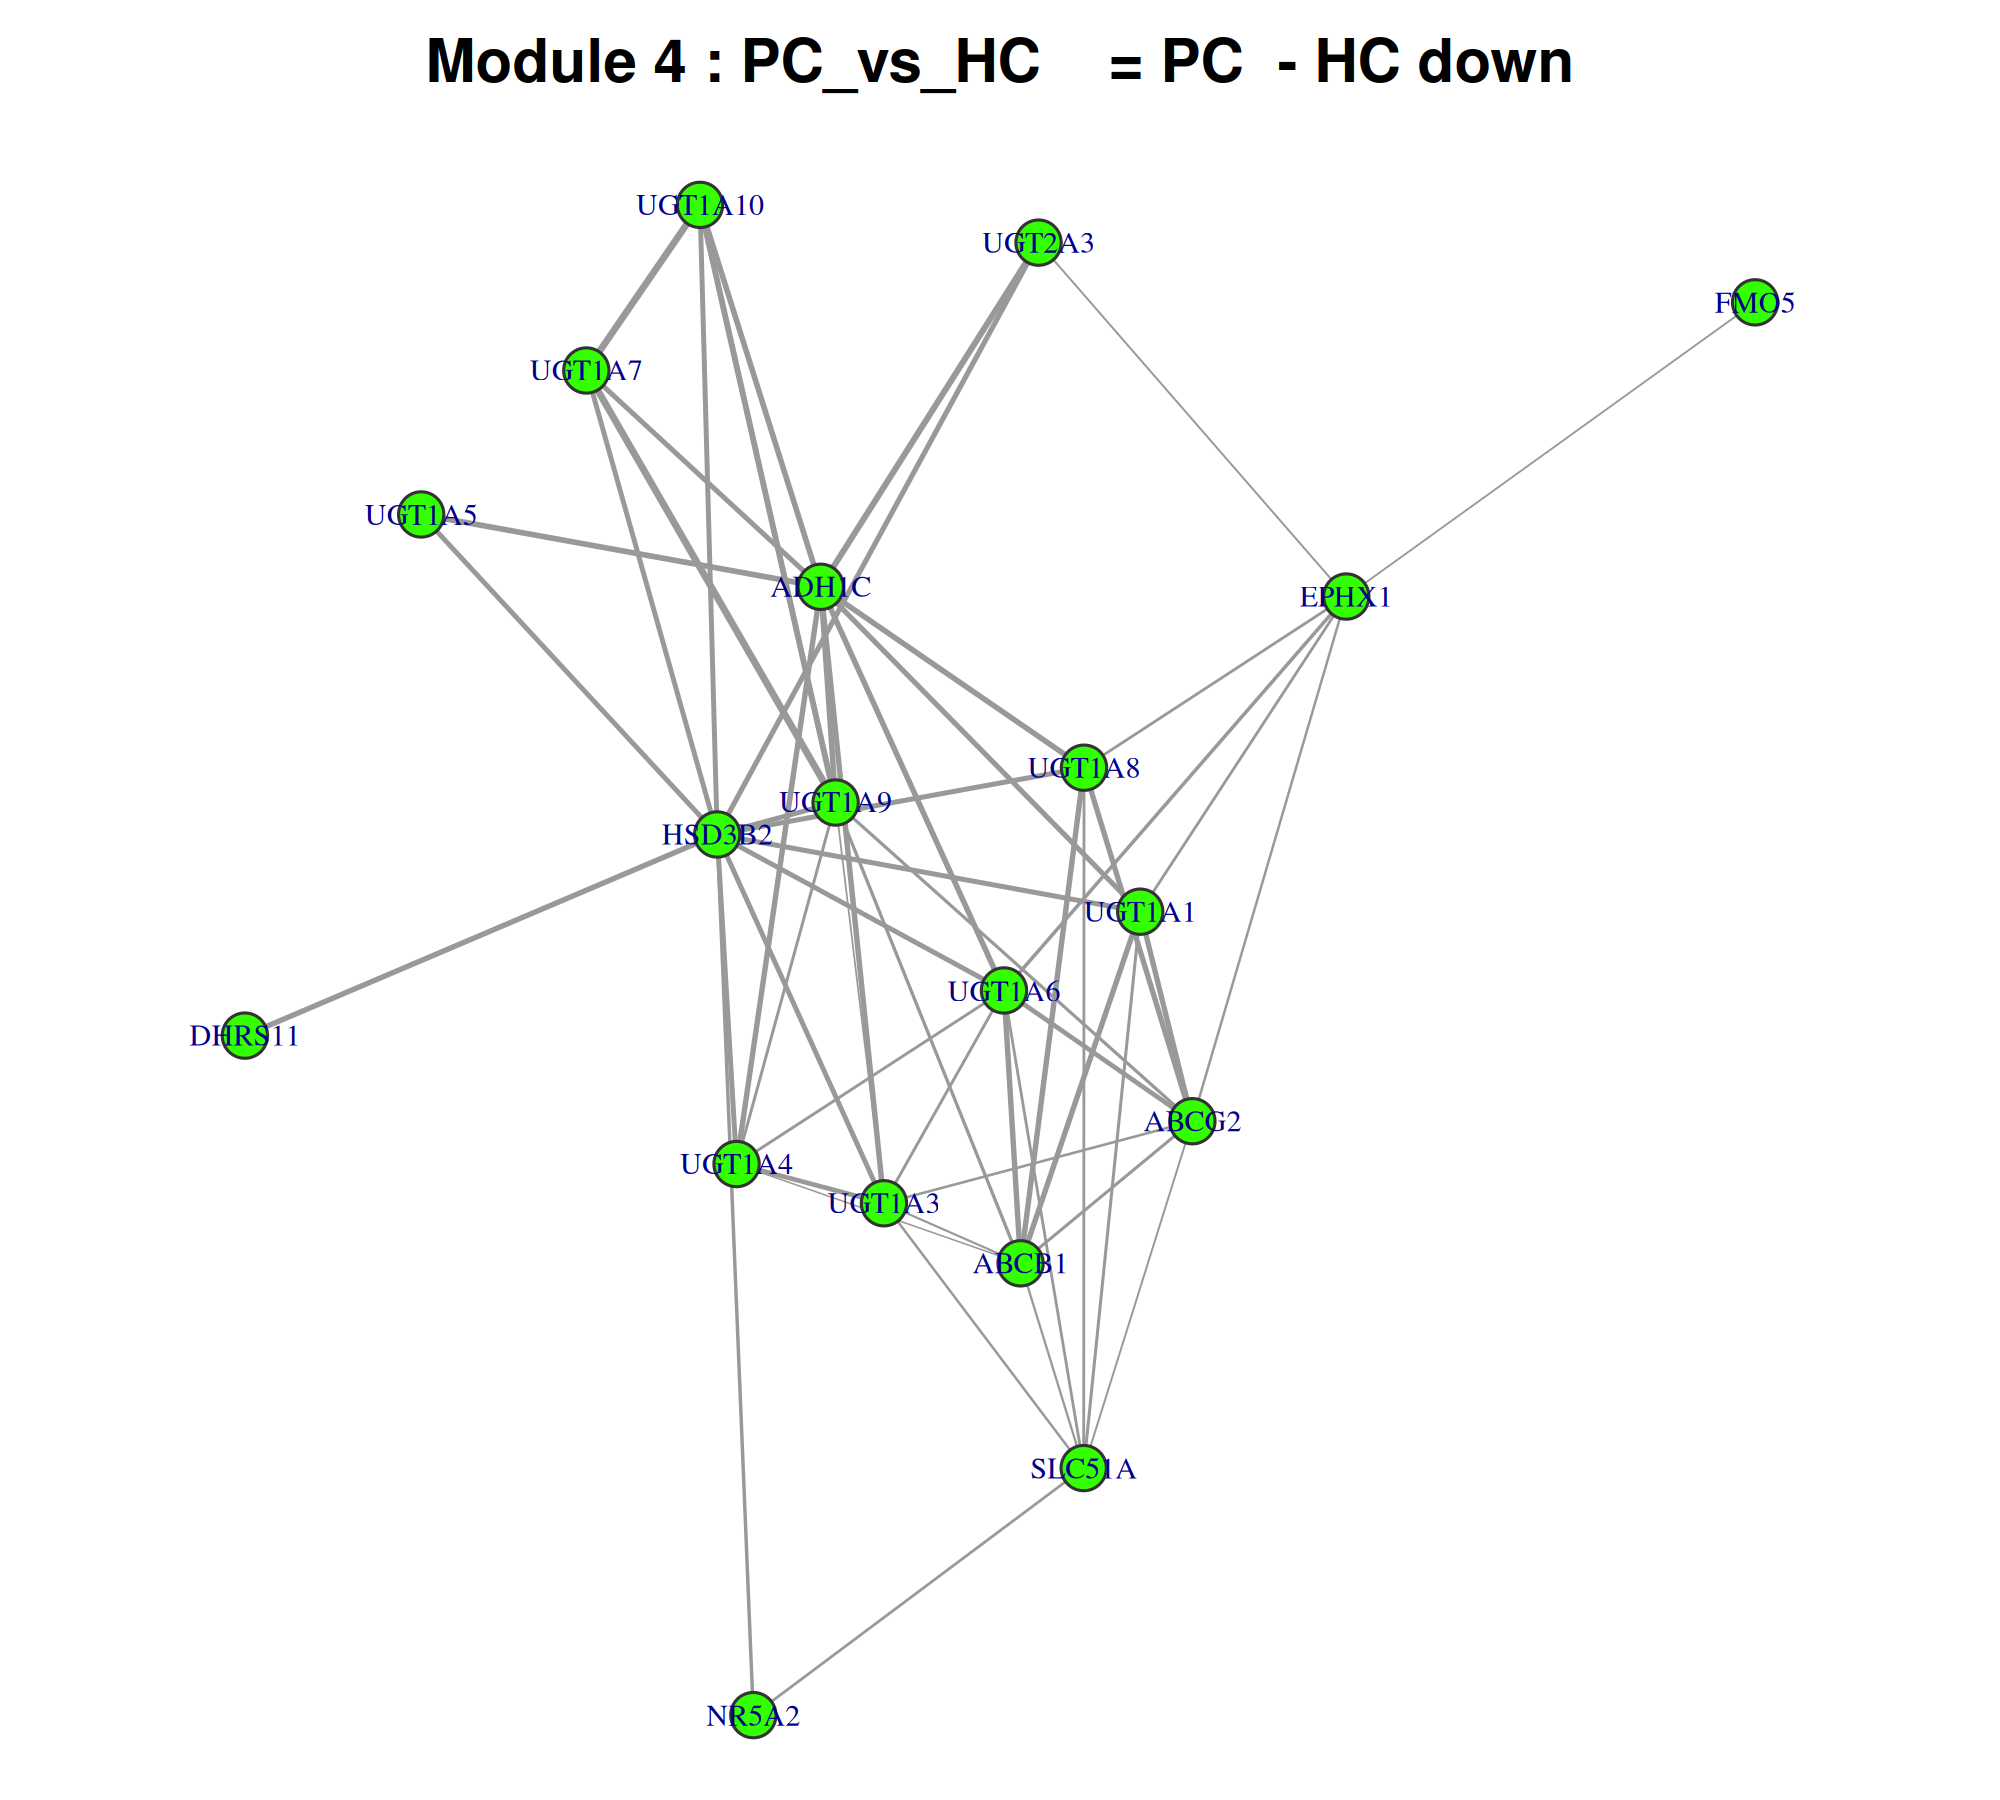

The data file committed next to this chart (first rows):
gene, degree, clustering_coeff, module
HSD3B2, 12, 0.1212, Module_4
ADH1C, 10, 0.1778, Module_4
ABCG2, 8, 0.5357, Module_4
UGT1A6, 8, 0.4643, Module_4
UGT1A9, 8, 0.5, Module_4
UGT1A3, 8, 0.6071, Module_4
ABCB1, 8, 0.5357, Module_4
SLC51A, 7, 0.4762, Module_4
UGT1A4, 6, 0.7333, Module_4
UGT1A8, 6, 0.2667, Module_4
UGT1A1, 6, 0.2667, Module_4
EPHX1, 6, 0.2, Module_4
UGT1A10, 4, 0.8333, Module_4
UGT1A7, 4, 0.8333, Module_4
UGT2A3, 3, 0, Module_4
UGT1A5, 2, 0, Module_4
NR5A2, 2, 0, Module_4
FMO5, 1, 0, Module_4
DHRS11, 1, 0, Module_4
